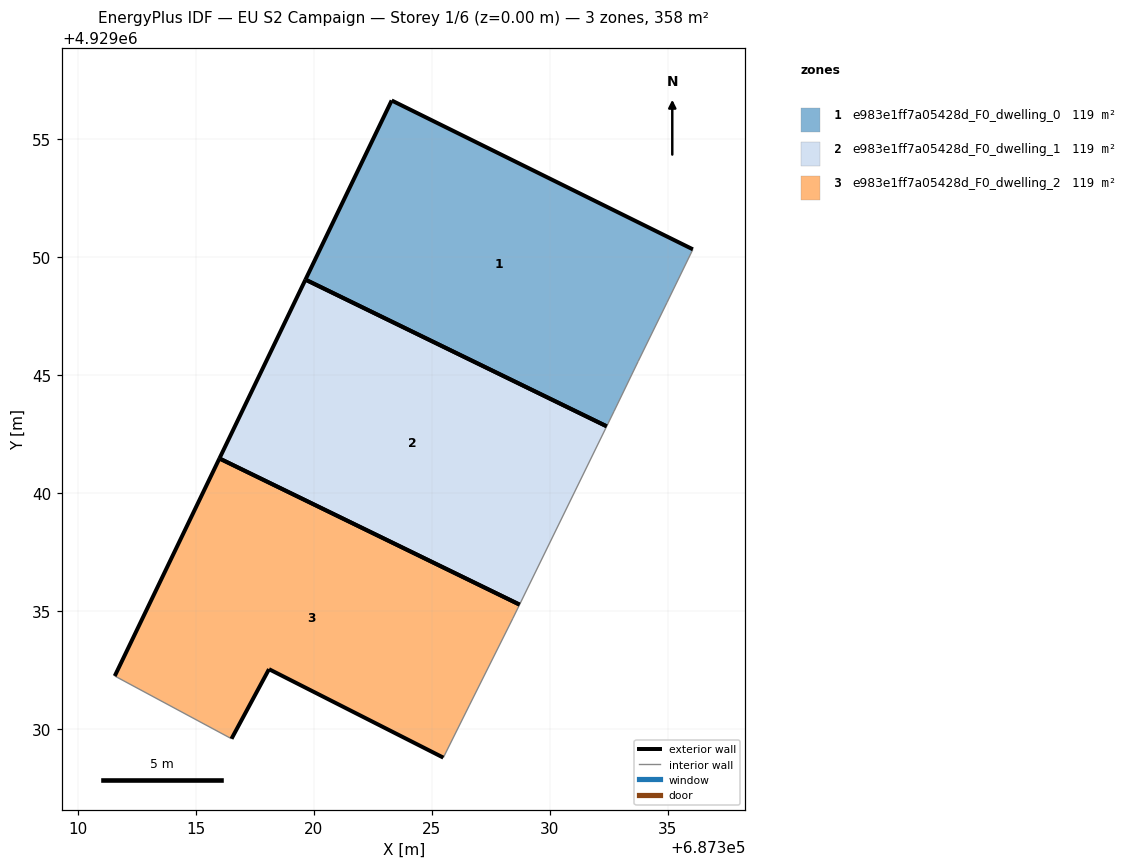
=== STOREY PLAN SPEC (per zone: floor XY polygon, exterior-wall plan segments, windows/doors) ===
zone 1: e983e1ff7a05428d_F0_dwelling_0  (119.3 m²)
  floor: (687332.72, 4929043.47) (687333.74, 4929045.58) (687334.96, 4929048.07) (687336.06, 4929050.33) (687323.29, 4929056.64) (687319.64, 4929049.05) (687332.41, 4929042.83)
  exterior wall: (687319.64, 4929049.05) – (687323.29, 4929056.64)  [8.4 m]
  exterior wall: (687323.29, 4929056.64) – (687336.06, 4929050.33)  [14.2 m]
  exterior wall: (687332.41, 4929042.83) – (687319.64, 4929049.05)  [14.2 m]
  interior walls: 4
zone 2: e983e1ff7a05428d_F0_dwelling_1  (119.3 m²)
  floor: (687328.71, 4929035.27) (687332.41, 4929042.83) (687319.64, 4929049.05) (687315.99, 4929041.46)
  exterior wall: (687315.99, 4929041.46) – (687319.64, 4929049.05)  [8.4 m]
  exterior wall: (687319.64, 4929049.05) – (687332.41, 4929042.83)  [14.2 m]
  exterior wall: (687328.71, 4929035.27) – (687315.99, 4929041.47)  [14.2 m]
  interior walls: 1
zone 3: e983e1ff7a05428d_F0_dwelling_2  (119.3 m²)
  floor: (687326.59, 4929031.01) (687328.43, 4929034.69) (687328.71, 4929035.27) (687315.99, 4929041.46) (687311.55, 4929032.24) (687316.50, 4929029.58) (687318.09, 4929032.53) (687325.48, 4929028.78)
  exterior wall: (687311.55, 4929032.24) – (687315.99, 4929041.46)  [10.2 m]
  exterior wall: (687325.48, 4929028.78) – (687318.09, 4929032.53)  [8.3 m]
  exterior wall: (687318.09, 4929032.53) – (687316.50, 4929029.58)  [3.4 m]
  exterior wall: (687315.99, 4929041.46) – (687328.71, 4929035.27)  [14.2 m]
  interior walls: 4

=== DERIVED (storey summary) ===
Building: EU S2 Campaign
Storey: 1 of 6  (floor level z = 0.00 m)
Storey gross floor area: 357.9 m²
Zones on this storey: 3
  - e983e1ff7a05428d_F0_dwelling_0: floor 119.3 m²; exterior wall 36.9 m (110.6 m²); WWR 0.0%
  - e983e1ff7a05428d_F0_dwelling_1: floor 119.3 m²; exterior wall 36.8 m (110.3 m²); WWR 0.0%
  - e983e1ff7a05428d_F0_dwelling_2: floor 119.3 m²; exterior wall 36.0 m (108.1 m²); WWR 0.0%
Zone adjacency: (none detected)